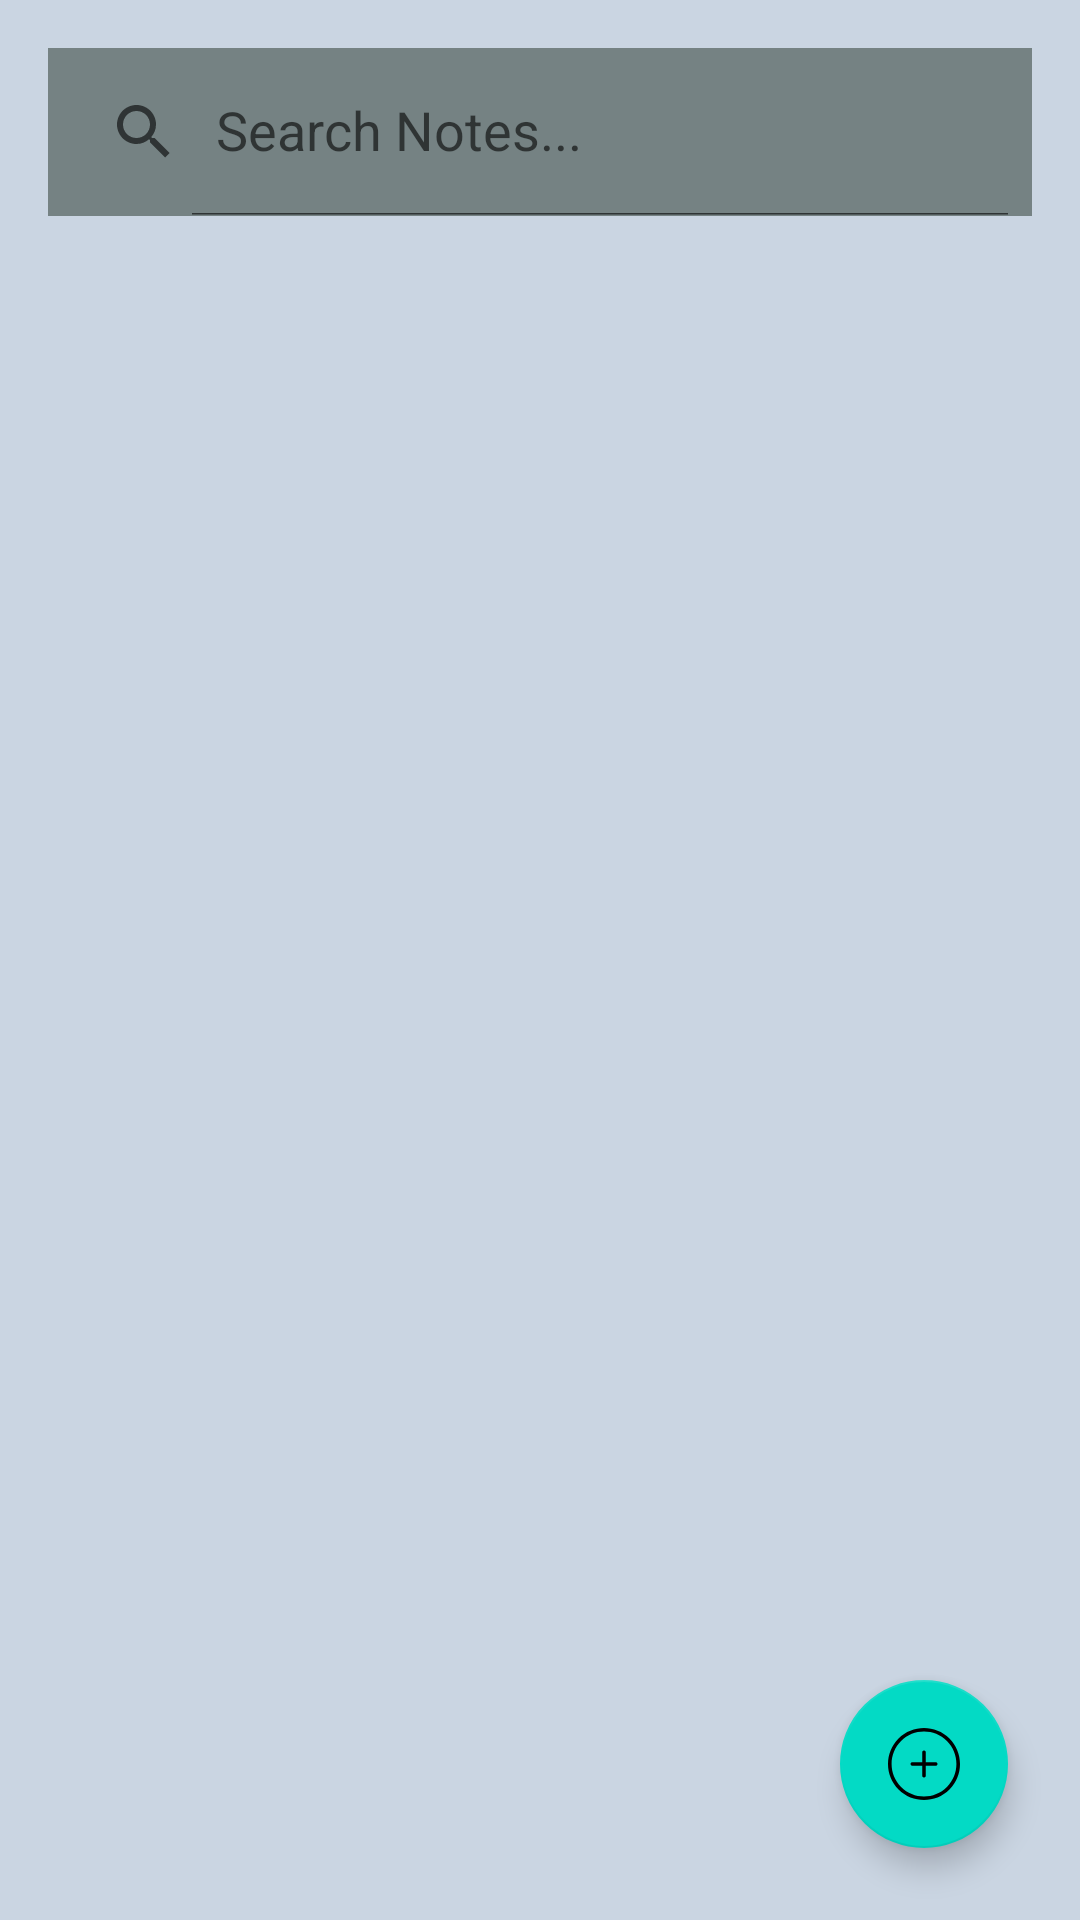

Android layout source for this screen:
<!-- AndroidManifest.xml: application theme Theme.Comers -->
<!-- res/layout/activity_main.xml -->
<?xml version="1.0" encoding="utf-8"?>
<RelativeLayout xmlns:android="http://schemas.android.com/apk/res/android"
    xmlns:app="http://schemas.android.com/apk/res-auto"
    xmlns:tools="http://schemas.android.com/tools"
    android:layout_width="match_parent"
    android:layout_height="match_parent"
    android:background="#CAD5E2"
    android:orientation="vertical"
    tools:context=".MainActivity">

    <androidx.appcompat.widget.SearchView
        android:layout_width="match_parent"
        android:layout_height="?attr/actionBarSize"
        android:id="@+id/searchView_home"
        android:layout_alignParentTop="true"
        android:layout_margin="16dp"
        android:background="@color/grey"
        app:queryHint="Search Notes..."
        app:iconifiedByDefault="false"
        />

    <androidx.recyclerview.widget.RecyclerView
        android:id="@+id/recycler_home"
        android:layout_width="match_parent"
        android:layout_height="match_parent"
        android:layout_below="@id/searchView_home"
        android:layout_margin="8dp" />

    <com.google.android.material.floatingactionbutton.FloatingActionButton
        android:id="@+id/fab_add"
        android:layout_alignParentBottom="true"
        android:layout_alignParentEnd="true"
        android:layout_margin="24dp"
        android:src="@drawable/ic_plus_svgrepo_com"
        android:layout_width="wrap_content"
        android:layout_height="wrap_content"


        />



</RelativeLayout>
<!-- resources referenced by this layout -->
<resources>
  <color name="grey">#758283</color>
  <!-- drawable ic_plus_svgrepo_com (drawable) -->
  <vector android:height="600dp" android:viewportHeight="490.2"
      android:viewportWidth="490.2" android:width="600dp" xmlns:android="http://schemas.android.com/apk/res/android">
      <path android:fillColor="#FF000000" android:pathData="M418.5,418.5c95.6,-95.6 95.6,-251.2 0,-346.8s-251.2,-95.6 -346.8,0s-95.6,251.2 0,346.8S322.9,514.1 418.5,418.5zM89,89c86.1,-86.1 226.1,-86.1 312.2,0s86.1,226.1 0,312.2s-226.1,86.1 -312.2,0S3,175.1 89,89z"/>
      <path android:fillColor="#FF000000" android:pathData="M245.1,336.9c3.4,0 6.4,-1.4 8.7,-3.6c2.2,-2.2 3.6,-5.3 3.6,-8.7v-67.3h67.3c3.4,0 6.4,-1.4 8.7,-3.6c2.2,-2.2 3.6,-5.3 3.6,-8.7c0,-6.8 -5.5,-12.3 -12.2,-12.2h-67.3v-67.3c0,-6.8 -5.5,-12.3 -12.2,-12.2c-6.8,0 -12.3,5.5 -12.2,12.2v67.3h-67.3c-6.8,0 -12.3,5.5 -12.2,12.2c0,6.8 5.5,12.3 12.2,12.2h67.3v67.3C232.8,331.4 238.3,336.9 245.1,336.9z"/>
  </vector>
  <style name="Theme.Comers" parent="Theme.MaterialComponents.DayNight.NoActionBar">
          
          <item name="colorPrimary">@color/purple_500</item>
          <item name="colorPrimaryVariant">@color/purple_700</item>
          <item name="colorOnPrimary">@color/white</item>
          
          <item name="colorSecondary">@color/teal_200</item>
          <item name="colorSecondaryVariant">@color/teal_700</item>
          <item name="colorOnSecondary">@color/black</item>
          
          <item name="android:statusBarColor" tools:targetApi="l">?attr/colorPrimaryVariant</item>
          
      </style>
  <color name="purple_500">#FF6200EE</color>
  <color name="purple_700">#FF3700B3</color>
  <color name="white">#FFFFFFFF</color>
  <color name="teal_200">#FF03DAC5</color>
  <color name="teal_700">#FF018786</color>
  <color name="black">#FF000000</color>
</resources>
